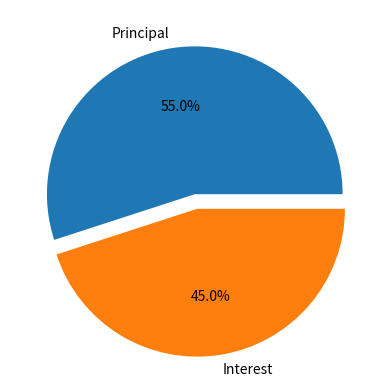

Generate this figure with matplotlib:
import matplotlib.pyplot as plt
x = [55,45]
mylabels = ['Principal', 'Interest']
myexplode = [0.0,0.1]
plt.pie(x, labels=mylabels, autopct='%1.1f%%', explode=myexplode)
plt.show()


